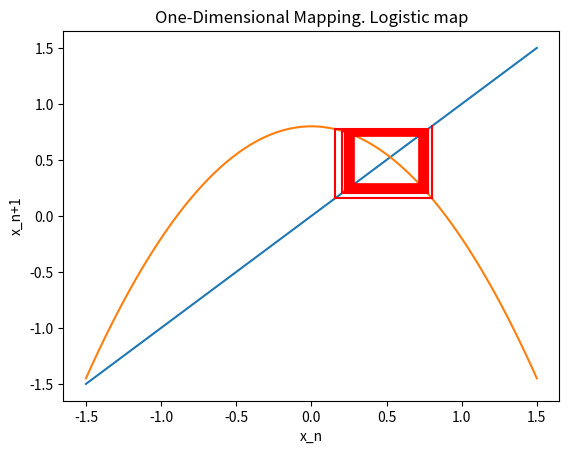

This chart was generated by the following Python code:
import numpy as np
import matplotlib.pyplot as plt


def logistic_map(x0, lambd):
    return lambd - x0*x0

def list_creator(x0,lambd, idepth):
    xlist = [logistic_map(x0, lambd)]
    for i in range(idepth):
        xlist.append( logistic_map(xlist[-1], lambd) )
        xlist.append(xlist[-1])
    return xlist

def itter_x(x0):
    yield logistic_map(x0, lambd)


def plotlogmap(x0, lambd, idepth):


    x = np.linspace(-1.5, 1.5, 100)         # "1.5" was lambd
    plt.plot(x, x, label="x(n+1) = x(n)")
    plt.plot(x, logistic_map(x, lambd), label='x(n+1) = Lx(n) - x(n)**2')


    xlist = list_creator(x0, lambd, idepth)
    ylist = [xlist[0]]+xlist[:-1]

    for i in range(len(xlist)-1):
        line = plt.plot( [ylist[i], ylist[i + 1]], [xlist[i], xlist[i + 1]], color="red")

    plt.xlabel('x_n')
    plt.ylabel('x_n+1')
    plt.title("One-Dimensional Mapping. Logistic map")
    #plt.legend()
    plt.show()

if __name__=="__main__":
    lambd = .8     #float(input("lambd: "))
    idepth = 100    #int(input("depth: "))
    x0 = 0
    plotlogmap(x0,lambd, idepth)